Run: headless pygame with SDL's dummy video driver; simulated clock (each Clock.tick advances the game by its frame time, no real sleeping); random seed 0; keys injected as events and as key.get_pressed() state; no mouse input.
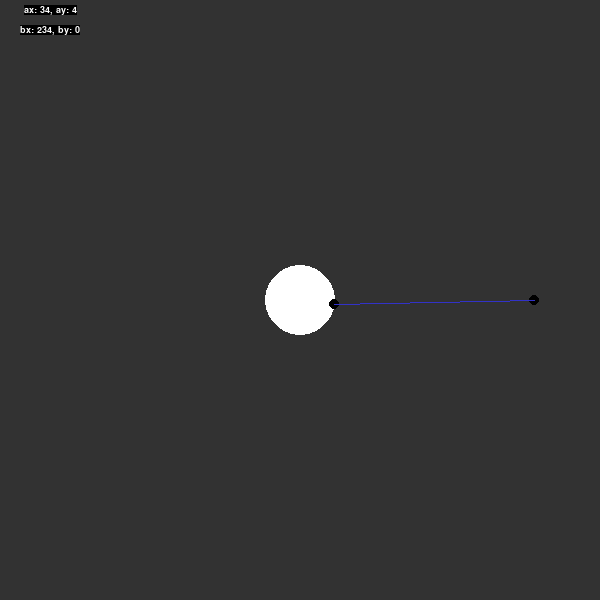
Frame 1 of 4 · flips 1–60 · no input
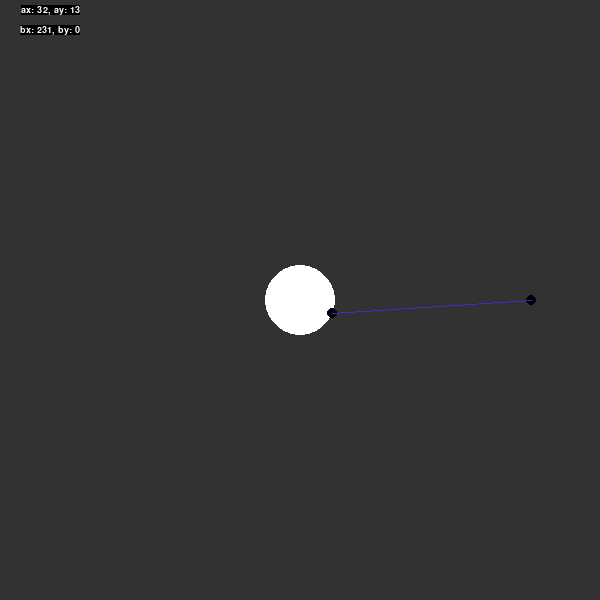
Frame 2 of 4 · flips 61–180 · tapped SPACE, RETURN · held RIGHT (→), D
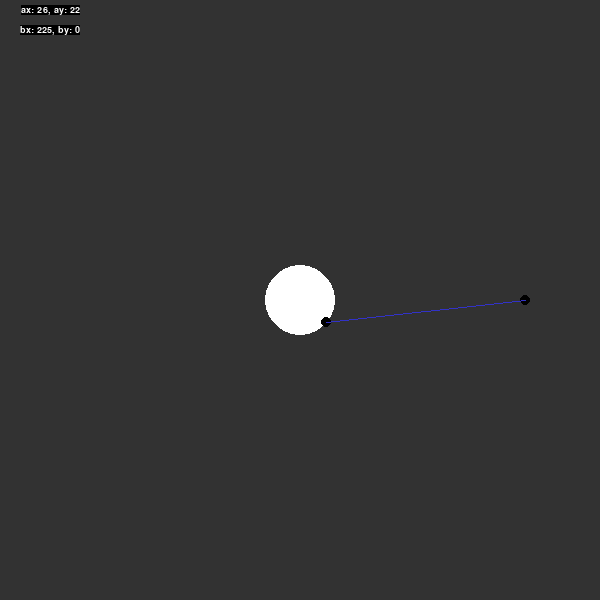
Frame 3 of 4 · flips 181–300 · held DOWN (↓), S
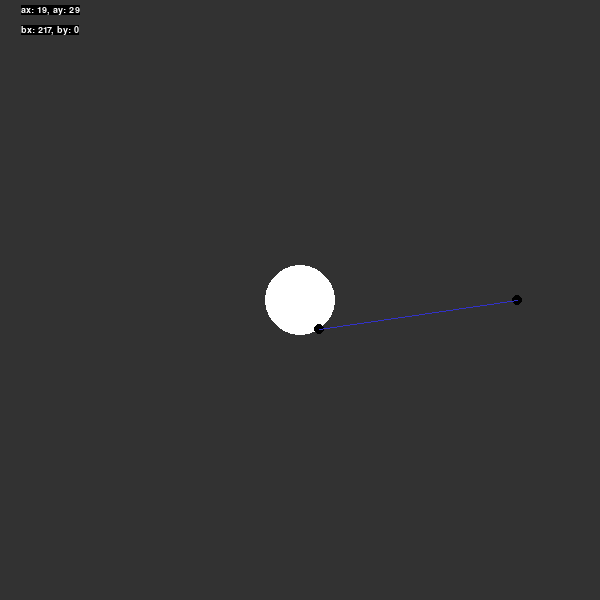
Frame 4 of 4 · flips 301–420 · held LEFT (←), A, UP (↑), W

The pygame program that drew these frames:

#-------------------------------------------------------------------------------
# Name:        module1
# Purpose:
#
# Author:      s-bhoener
#
# Created:     03/01/2024
# Copyright:   (c) s-bhoener 2024
# Licence:     MIT
#-------------------------------------------------------------------------------

# make piston and wheel thingy

import pygame
import math
import time
bg_color = (50, 50, 50)

screen = pygame.display.set_mode((600, 600))

pygame.display.set_caption('Piston and whel')

screen.fill(bg_color)

running = True

centerpos = (300, 300)
radius = 35
length = 200
t = 0
ct = time.time()
speed = 10
while running:
    # wheel
    screen.fill(bg_color)
    pygame.draw.circle(screen, (255, 255, 255), centerpos, radius)

    # position of a
    ax = radius * math.cos(t)
    ay = radius * math.sin(t)
    # draw a
    pygame.draw.circle(screen, (0,0,0), (centerpos[0] + int(ax), centerpos[1] + int(ay)), 5)


    # position of b
    # ay = side 1
    # length = hypotenuse
    # solving for side 2
    # a^2 + b^2 = c^2 -> b = sqrt(c^2 - a^2)
    bx = math.sqrt(length**2 - ay**2) + ax
    by = 0
    # draw b
    pygame.draw.circle(screen, (0,0,0), (centerpos[0] + int(bx), centerpos[1] + by), 5)

    # draw line
    pygame.draw.line(screen, (50, 50, 200), (centerpos[0]+ax, centerpos[1]+ay), (centerpos[0]+bx, centerpos[1]+by))

    # update time
    t += (time.time() - ct) * speed
    ct = time.time()

    # draw info
    pygame.font.init()
    font = pygame.font.Font(None, 14)
    infostring1 = 'ax: ' + str(int(ax)) + ", ay: " + str(int(ay))
    text1 = font.render(infostring1, True, (255, 255, 255), (0, 0, 0))

    textRect1 = text1.get_rect()
    textRect1.center = (50, 10)

    screen.blit(text1, textRect1)

    infostring2 = "bx: " + str(int(bx)) + ", by: " + str(int(by))
    text2 = font.render(infostring2, True, (255, 255, 255), (0, 0, 0))

    textRect2 = text2.get_rect()
    textRect2.center = (50, 30)

    screen.blit(text2, textRect2)

    # update logic
    pygame.display.update()
    pass
    for event in pygame.event.get():
        if event.type == pygame.QUIT:
            running = False
